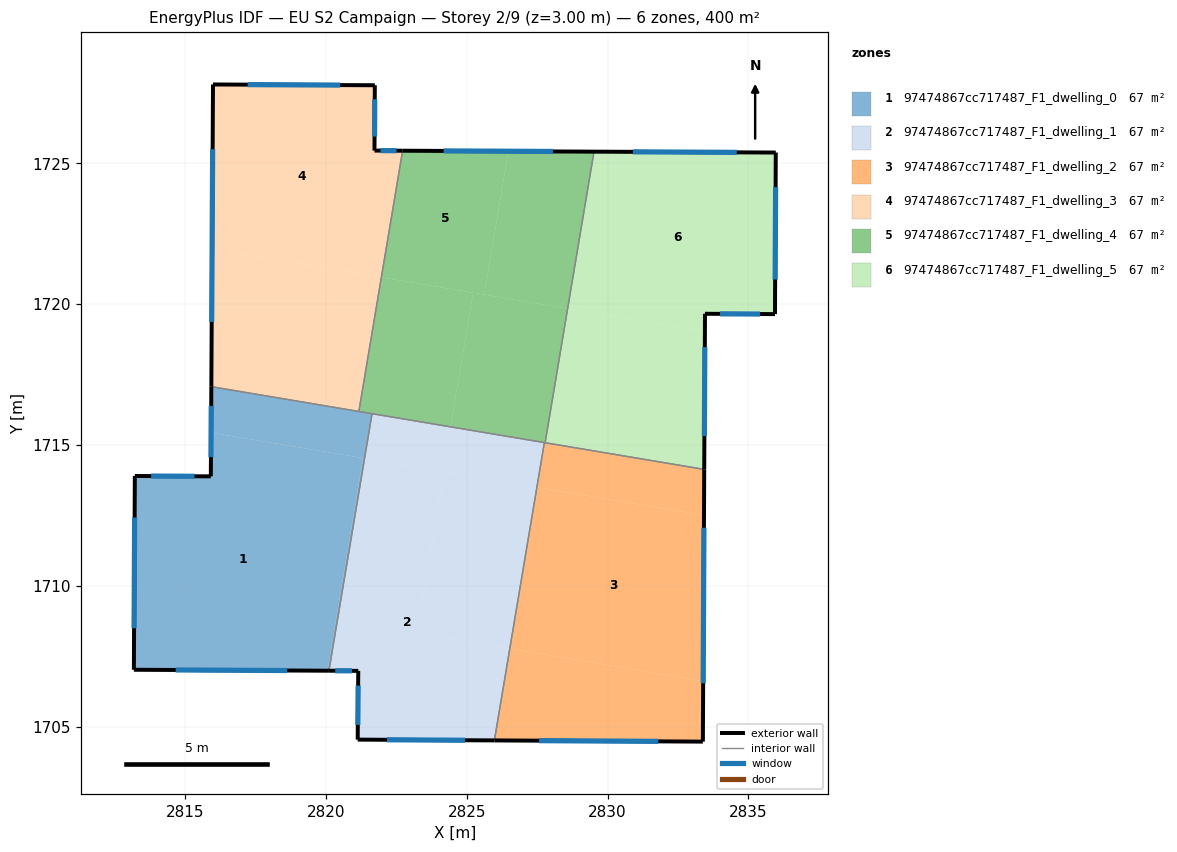
=== STOREY PLAN SPEC (per zone: floor XY polygon, exterior-wall plan segments, windows/doors) ===
zone 1: 97474867cc717487_F1_dwelling_0  (66.7 m²)
  floor: (2821.31, 1714.53) (2820.05, 1706.98) (2813.17, 1707.01) (2813.21, 1713.90) (2815.91, 1713.88) (2815.92, 1715.44)
  floor: (2821.37, 1714.52) (2820.10, 1706.98) (2820.05, 1706.98) (2821.31, 1714.53)
  floor: (2821.63, 1716.11) (2821.37, 1714.52) (2815.92, 1715.44) (2815.93, 1717.07)
  exterior wall: (2815.93, 1717.07) – (2815.91, 1713.88)  [3.2 m]
    window: (2815.92, 1716.39) – (2815.91, 1714.57)  [3.1 m²]
  exterior wall: (2813.17, 1707.01) – (2820.10, 1706.98)  [6.9 m]
    window: (2814.66, 1707.01) – (2818.62, 1706.99)  [6.8 m²]
  exterior wall: (2813.21, 1713.90) – (2813.17, 1707.01)  [6.9 m]
    window: (2813.20, 1712.42) – (2813.18, 1708.49)  [6.7 m²]
  exterior wall: (2815.91, 1713.88) – (2813.21, 1713.90)  [2.7 m]
    window: (2815.33, 1713.89) – (2813.79, 1713.89)  [2.6 m²]
  interior walls: 3
zone 2: 97474867cc717487_F1_dwelling_1  (66.7 m²)
  floor: (2824.19, 1714.05) (2823.23, 1708.32) (2826.53, 1707.76) (2825.98, 1704.51) (2821.12, 1704.53) (2821.14, 1706.98) (2820.10, 1706.98) (2821.37, 1714.52)
  floor: (2827.49, 1713.50) (2826.53, 1707.76) (2823.23, 1708.32) (2824.19, 1714.05)
  floor: (2827.75, 1715.08) (2827.49, 1713.50) (2821.37, 1714.52) (2821.63, 1716.11)
  exterior wall: (2821.12, 1704.53) – (2825.98, 1704.51)  [4.9 m]
    window: (2822.16, 1704.53) – (2824.94, 1704.51)  [4.8 m²]
  exterior wall: (2821.14, 1706.98) – (2821.12, 1704.53)  [2.4 m]
    window: (2821.14, 1706.45) – (2821.13, 1705.06)  [2.4 m²]
  exterior wall: (2820.10, 1706.98) – (2821.14, 1706.98)  [1.0 m]
    window: (2820.33, 1706.98) – (2820.92, 1706.98)  [1.0 m²]
  interior walls: 3
zone 3: 97474867cc717487_F1_dwelling_2  (66.7 m²)
  floor: (2833.42, 1712.50) (2833.39, 1706.61) (2826.53, 1707.76) (2827.49, 1713.50)
  floor: (2833.39, 1706.61) (2833.38, 1704.46) (2825.98, 1704.51) (2826.53, 1707.76)
  floor: (2833.43, 1714.13) (2833.42, 1712.50) (2827.49, 1713.50) (2827.75, 1715.08)
  exterior wall: (2833.38, 1704.46) – (2833.43, 1714.13)  [9.7 m]
    window: (2833.39, 1706.53) – (2833.42, 1712.06)  [9.5 m²]
  exterior wall: (2825.98, 1704.51) – (2833.38, 1704.46)  [7.4 m]
    window: (2827.56, 1704.50) – (2831.80, 1704.47)  [7.3 m²]
  interior walls: 3
zone 4: 97474867cc717487_F1_dwelling_3  (66.7 m²)
  floor: (2821.73, 1727.77) (2821.72, 1725.45) (2822.72, 1725.45) (2821.96, 1720.95) (2815.95, 1721.96) (2815.98, 1727.80)
  floor: (2821.96, 1720.95) (2821.16, 1716.19) (2815.93, 1717.07) (2815.95, 1721.96)
  exterior wall: (2815.98, 1727.80) – (2815.93, 1717.07)  [10.7 m]
    window: (2815.97, 1725.50) – (2815.94, 1719.37)  [10.5 m²]
  exterior wall: (2821.73, 1727.77) – (2815.98, 1727.80)  [5.7 m]
    window: (2820.50, 1727.78) – (2817.22, 1727.80)  [5.6 m²]
  exterior wall: (2821.72, 1725.45) – (2821.73, 1727.77)  [2.3 m]
    window: (2821.72, 1725.95) – (2821.73, 1727.28)  [2.3 m²]
  exterior wall: (2822.72, 1725.45) – (2821.72, 1725.45)  [1.0 m]
    window: (2822.51, 1725.45) – (2821.93, 1725.45)  [1.0 m²]
  interior walls: 2
zone 5: 97474867cc717487_F1_dwelling_4  (66.7 m²)
  floor: (2826.47, 1725.43) (2825.62, 1720.34) (2821.96, 1720.95) (2822.72, 1725.45)
  floor: (2829.52, 1725.42) (2828.58, 1719.84) (2825.62, 1720.34) (2826.47, 1725.43)
  floor: (2828.58, 1719.84) (2827.78, 1715.08) (2824.42, 1715.64) (2825.22, 1720.40)
  floor: (2825.22, 1720.40) (2824.42, 1715.64) (2821.16, 1716.19) (2821.96, 1720.95)
  exterior wall: (2829.52, 1725.42) – (2822.72, 1725.45)  [6.8 m]
    window: (2828.06, 1725.42) – (2824.17, 1725.44)  [6.7 m²]
  interior walls: 5
zone 6: 97474867cc717487_F1_dwelling_5  (66.7 m²)
  floor: (2835.97, 1725.38) (2835.94, 1719.65) (2833.46, 1719.66) (2833.45, 1719.02) (2828.58, 1719.84) (2829.52, 1725.42)
  floor: (2833.45, 1719.02) (2833.43, 1714.13) (2827.78, 1715.08) (2828.58, 1719.84)
  exterior wall: (2833.43, 1714.13) – (2833.46, 1719.66)  [5.5 m]
    window: (2833.44, 1715.31) – (2833.45, 1718.47)  [5.4 m²]
  exterior wall: (2835.97, 1725.38) – (2829.52, 1725.42)  [6.5 m]
    window: (2834.59, 1725.39) – (2830.90, 1725.41)  [6.3 m²]
  exterior wall: (2835.94, 1719.65) – (2835.97, 1725.38)  [5.7 m]
    window: (2835.95, 1720.88) – (2835.97, 1724.15)  [5.6 m²]
  exterior wall: (2833.46, 1719.66) – (2835.94, 1719.65)  [2.5 m]
    window: (2833.99, 1719.66) – (2835.41, 1719.65)  [2.4 m²]
  interior walls: 2

=== DERIVED (storey summary) ===
Building: EU S2 Campaign
Storey: 2 of 9  (floor level z = 3.00 m)
Storey gross floor area: 399.9 m²
Zones on this storey: 6
  - 97474867cc717487_F1_dwelling_0: floor 66.7 m²; exterior wall 19.7 m (59.1 m²); 4 window(s) 19.3 m²; WWR 32.7%
  - 97474867cc717487_F1_dwelling_1: floor 66.7 m²; exterior wall 8.3 m (25.0 m²); 3 window(s) 8.2 m²; WWR 32.7%
  - 97474867cc717487_F1_dwelling_2: floor 66.7 m²; exterior wall 17.1 m (51.2 m²); 2 window(s) 16.7 m²; WWR 32.7%
  - 97474867cc717487_F1_dwelling_3: floor 66.7 m²; exterior wall 19.8 m (59.4 m²); 4 window(s) 19.4 m²; WWR 32.7%
  - 97474867cc717487_F1_dwelling_4: floor 66.7 m²; exterior wall 6.8 m (20.4 m²); 1 window(s) 6.7 m²; WWR 32.7%
  - 97474867cc717487_F1_dwelling_5: floor 66.7 m²; exterior wall 20.2 m (60.6 m²); 4 window(s) 19.8 m²; WWR 32.7%
Zone adjacency (shared interzone walls):
  - 97474867cc717487_F1_dwelling_0 ↔ 97474867cc717487_F1_dwelling_1
  - 97474867cc717487_F1_dwelling_0 ↔ 97474867cc717487_F1_dwelling_3
  - 97474867cc717487_F1_dwelling_0 ↔ 97474867cc717487_F1_dwelling_4
  - 97474867cc717487_F1_dwelling_1 ↔ 97474867cc717487_F1_dwelling_2
  - 97474867cc717487_F1_dwelling_1 ↔ 97474867cc717487_F1_dwelling_4
  - 97474867cc717487_F1_dwelling_2 ↔ 97474867cc717487_F1_dwelling_4
  - 97474867cc717487_F1_dwelling_2 ↔ 97474867cc717487_F1_dwelling_5
  - 97474867cc717487_F1_dwelling_3 ↔ 97474867cc717487_F1_dwelling_4
  - 97474867cc717487_F1_dwelling_4 ↔ 97474867cc717487_F1_dwelling_5